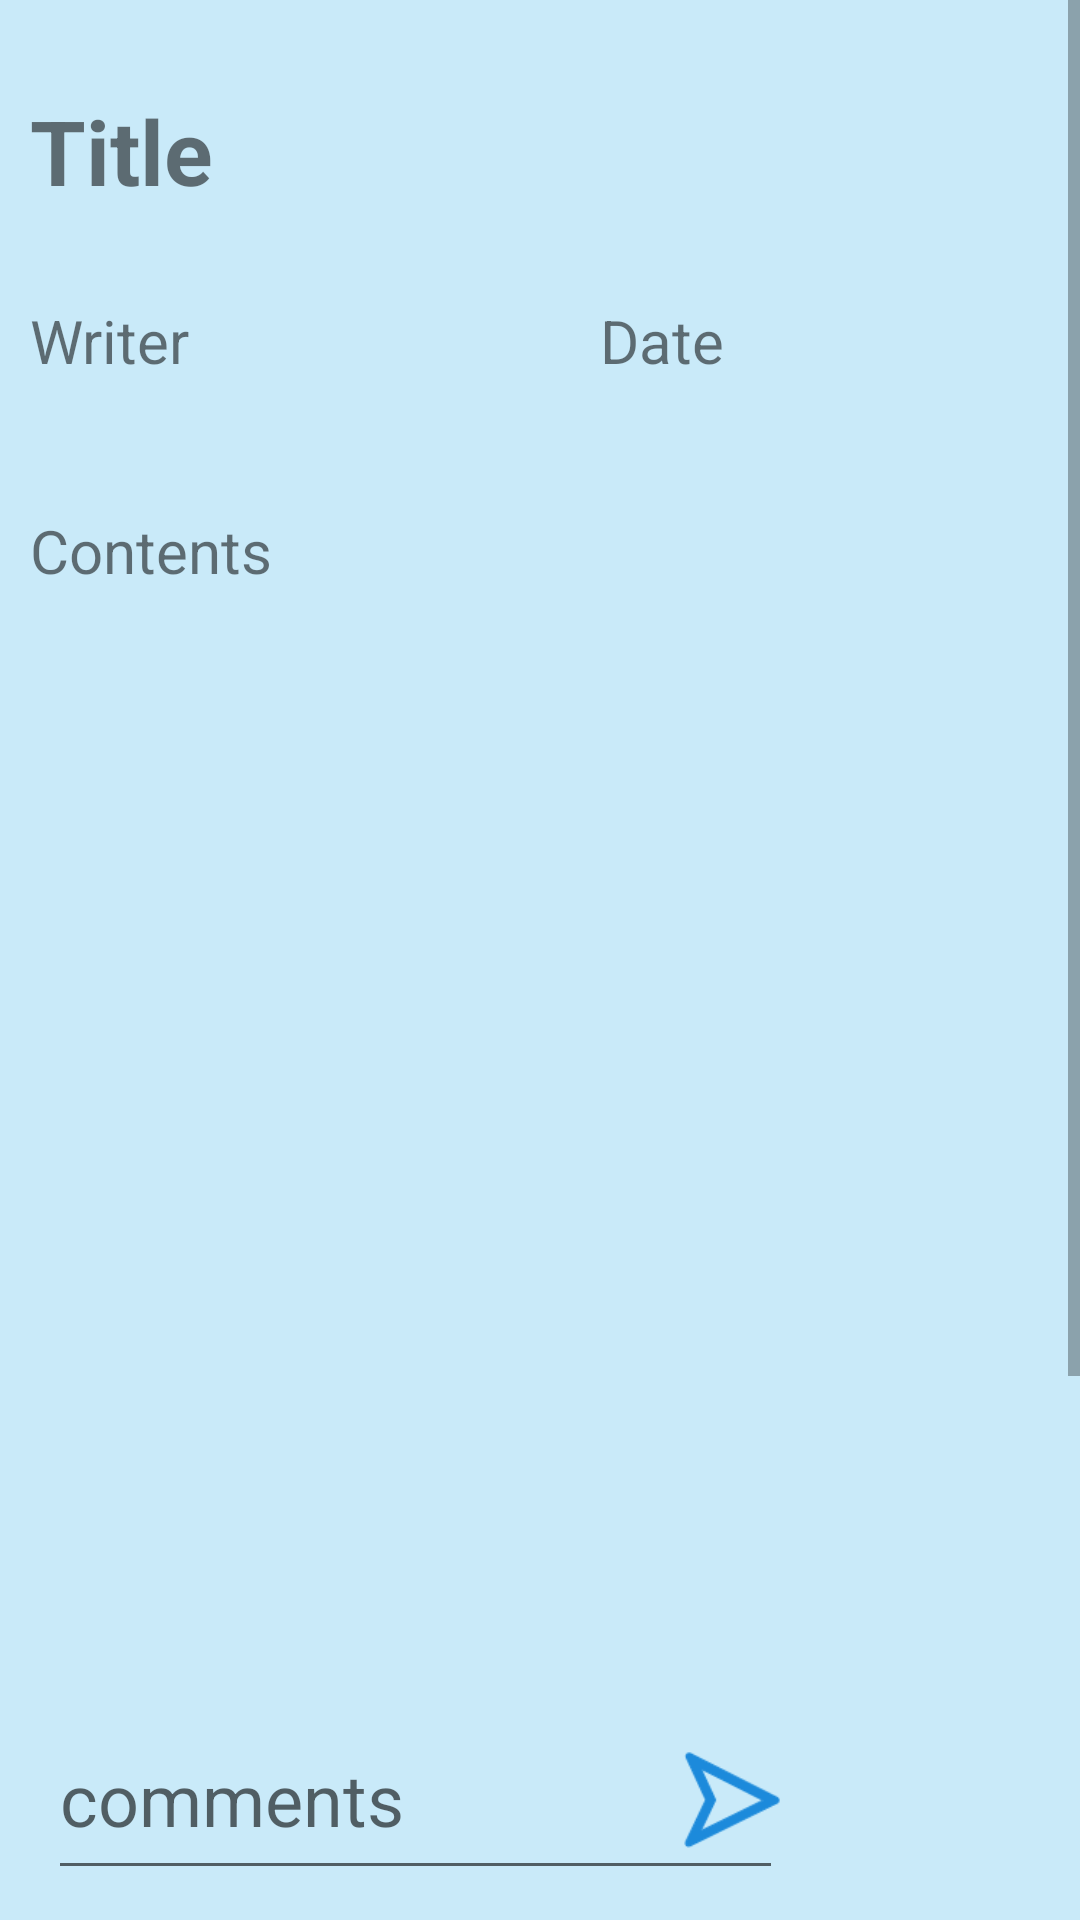

Reconstruct the res/layout file that produces this screen, plus the resources it refers to.
<!-- AndroidManifest.xml: application theme AppTheme -->
<!-- res/layout/activity_view.xml -->
<?xml version="1.0" encoding="utf-8"?>
<RelativeLayout
    xmlns:android="http://schemas.android.com/apk/res/android"
    xmlns:app="http://schemas.android.com/apk/res-auto"
    xmlns:tools="http://schemas.android.com/tools"
    android:layout_height="match_parent"
    android:layout_width="match_parent">

    <ScrollView
        android:id="@+id/scrollView_view"
        android:layout_height="match_parent"
        android:layout_width="match_parent">

        <RelativeLayout
            android:layout_height="match_parent"
            android:layout_width="match_parent"
            android:orientation="vertical"
            android:background="#3203A9F4"
            tools:context=".ViewActivity">


            <TextView
                android:id="@+id/titleview"
                android:layout_width="388dp"
                android:layout_height="67dp"
                android:layout_marginLeft="10dp"
                android:layout_marginTop="30dp"
                android:layout_marginRight="10dp"
                android:layout_marginBottom="400dp"
                android:text="Title"
                android:textSize="30dp"
                android:textStyle="bold"></TextView>

            <TextView
                android:id="@+id/writerview"
                android:layout_width="191dp"
                android:layout_height="51dp"
                android:layout_marginLeft="10dp"
                android:layout_marginTop="100dp"
                android:layout_marginRight="200dp"
                android:layout_marginBottom="580dp"
                android:text="Writer"
                android:textSize="20dp"></TextView>

            <TextView
                android:id="@+id/dateview"
                android:layout_width="202dp"
                android:layout_height="52dp"
                android:layout_marginLeft="200dp"
                android:layout_marginTop="100dp"
                android:layout_marginRight="10dp"
                android:layout_marginBottom="580dp"
                android:text="Date"
                android:textSize="20dp"></TextView>

            <TextView
                android:id="@+id/contentview"
                android:layout_width="401dp"
                android:layout_height="713dp"
                android:layout_marginLeft="10dp"
                android:layout_marginTop="170dp"
                android:layout_marginRight="10dp"
                android:layout_marginBottom="10dp"
                android:text="Contents"
                android:textSize="20dp"></TextView>

            <TextView
                android:id="@+id/comments"
                android:layout_width="match_parent"
                android:layout_height="match_parent"
                android:layout_marginTop="780dp"
                android:text="comments"
                android:background="#E6E6E6"
                android:textSize="30dp"></TextView>


        </RelativeLayout>

    </ScrollView>

    <ImageButton
        android:id="@+id/btn_like"
        android:layout_width="46dp"
        android:layout_height="wrap_content"
        android:layout_alignParentRight="true"
        android:layout_alignParentBottom="true"
        android:layout_marginRight="20dp"
        android:layout_marginBottom="20dp"
        android:adjustViewBounds="true"
        android:background="#0003A9F4"
        android:scaleType="fitXY"
        android:tint="#3203A9F4"
        app:srcCompat="@drawable/like" />



    <EditText
        android:id="@+id/comment"
        android:layout_width="245dp"
        android:layout_height="64dp"
        android:layout_alignParentBottom="true"
        android:layout_marginStart="16dp"
        android:layout_marginLeft="10dp"
        android:layout_marginTop="16dp"
        android:layout_marginBottom="10dp"
        android:ems="10"
        android:hint="comments"
        android:inputType="textMultiLine"
        android:textSize="24sp"
        app:layout_constraintStart_toStartOf="parent"
        app:layout_constraintTop_toTopOf="parent" />

    <ImageButton
        android:id="@+id/add_comment_button"
        android:layout_width="86dp"
        android:layout_height="80dp"
        android:layout_alignParentRight="true"
        android:layout_alignParentBottom="true"
        android:layout_marginRight="70dp"
        android:layout_marginBottom="0dp"
        android:adjustViewBounds="true"
        android:background="#0003A9F4"
        android:paddingRight="20dp"
        android:paddingBottom="0dp"
        android:scaleType="fitCenter"
        app:srcCompat="@drawable/send" />

</RelativeLayout>
<!-- resources referenced by this layout -->
<resources>
  <!-- drawable send: png bitmap (drawable-v24, 2414 bytes) -->
  <style name="AppTheme" parent="Theme.AppCompat.Light.DarkActionBar">
          
          <item name="colorPrimary">#1C8ADB</item>
          <item name="colorPrimaryDark">#1C8ADB</item>
          <item name="colorAccent">@color/colorAccent</item>
          <item name="icon">@drawable/megaphone</item>
      </style>
  <!-- not gathered from this repository: default colours our renderer supplied (Android Studio template values) -->
  <color name="colorAccent">#FF03DAC5</color>
</resources>
